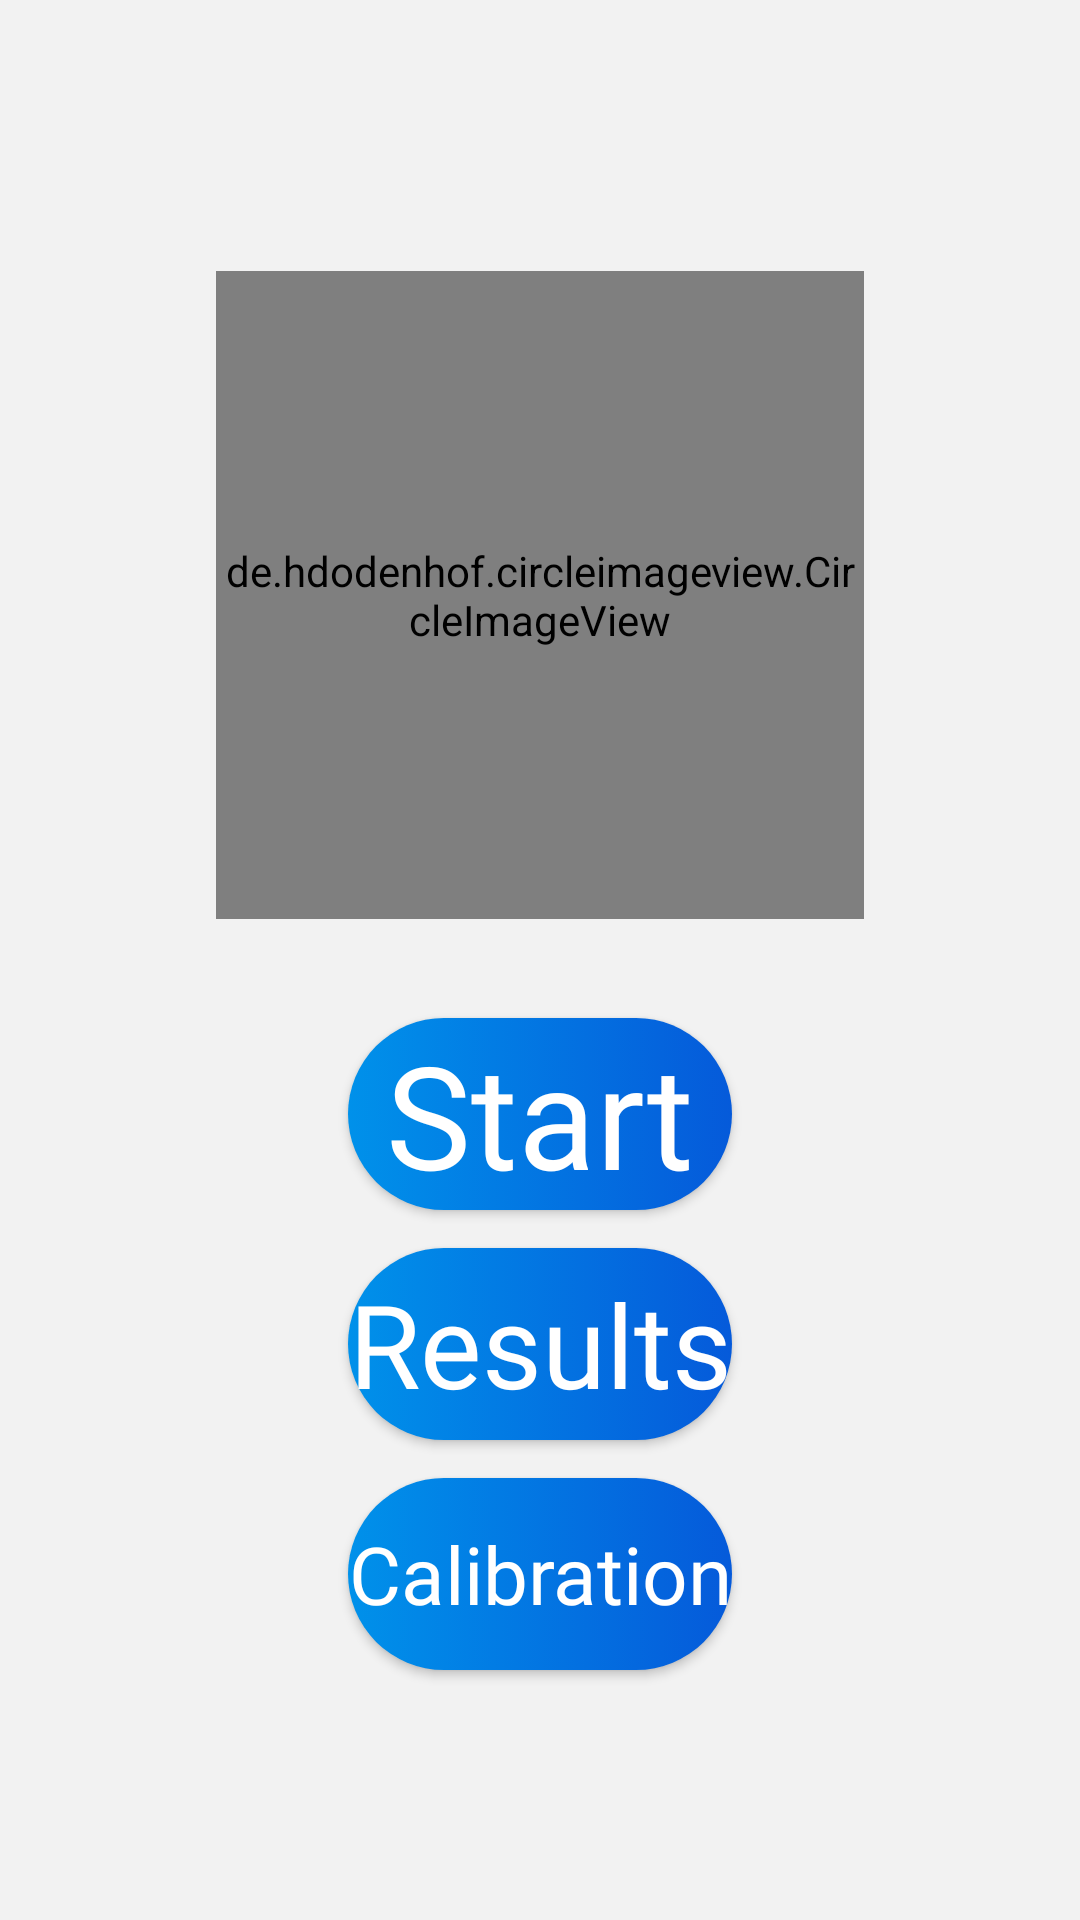

This screen was rendered from an Android layout file. Write that file and the resources it references.
<!-- AndroidManifest.xml: application theme Theme.Puremetry -->
<!-- res/layout/activity_main_ui.xml -->
<?xml version="1.0" encoding="utf-8"?>
<androidx.constraintlayout.widget.ConstraintLayout xmlns:android="http://schemas.android.com/apk/res/android"
    xmlns:app="http://schemas.android.com/apk/res-auto"
    xmlns:tools="http://schemas.android.com/tools"
    android:layout_width="match_parent"
    android:layout_height="match_parent"
    tools:context=".MainUI">

    <de.hdodenhof.circleimageview.CircleImageView
        android:id="@+id/logo"
        android:layout_width="0dp"
        android:layout_height="0dp"
        android:background="@color/gray"
        android:scaleType="centerCrop"
        android:src="@drawable/logo"
        app:layout_constraintBottom_toTopOf="@id/guideline_h_2"
        app:layout_constraintDimensionRatio="1:1"
        app:layout_constraintEnd_toEndOf="@id/guideline_v_4"
        app:layout_constraintStart_toStartOf="@id/guideline_v_1"
        app:layout_constraintTop_toBottomOf="@id/guideline_h_1" />

    <androidx.appcompat.widget.AppCompatButton
        android:id="@+id/startButton"
        android:layout_width="0dp"
        android:layout_height="0dp"
        android:background="@drawable/blue_round_button"
        android:fontFamily="@font/poppins_bold"
        android:text="@string/startButton"
        android:textColor="@color/white"
        app:layout_constraintBottom_toTopOf="@id/guideline_h_4"
        app:layout_constraintDimensionRatio="1:0.5"
        app:layout_constraintEnd_toEndOf="@id/guideline_v_3"
        app:layout_constraintStart_toStartOf="@id/guideline_v_2"
        app:layout_constraintTop_toBottomOf="@id/guideline_h_3" />

    <androidx.appcompat.widget.AppCompatButton
        android:id="@+id/resultsButton"
        android:layout_width="0dp"
        android:layout_height="0dp"
        android:background="@drawable/blue_round_button"
        android:fontFamily="@font/poppins_bold"
        android:text="@string/resultsButton"
        android:textColor="@color/white"
        app:layout_constraintBottom_toTopOf="@id/guideline_h_6"
        app:layout_constraintDimensionRatio="1:0.5"
        app:layout_constraintEnd_toEndOf="@id/guideline_v_3"
        app:layout_constraintStart_toStartOf="@id/guideline_v_2"
        app:layout_constraintTop_toBottomOf="@id/guideline_h_5" />

    <androidx.appcompat.widget.AppCompatButton
        android:id="@+id/calibrationButton"
        android:layout_width="0dp"
        android:layout_height="0dp"
        android:background="@drawable/blue_round_button"
        android:fontFamily="@font/poppins_bold"
        android:text="@string/calibrationButton"
        android:textColor="@color/white"
        app:layout_constraintBottom_toTopOf="@id/guideline_h_8"
        app:layout_constraintDimensionRatio="1:0.5"
        app:layout_constraintEnd_toEndOf="@id/guideline_v_3"
        app:layout_constraintStart_toStartOf="@id/guideline_v_2"
        app:layout_constraintTop_toBottomOf="@id/guideline_h_7" />

    <androidx.constraintlayout.widget.Guideline
        android:id="@+id/guideline_v_1"
        android:layout_width="wrap_content"
        android:layout_height="wrap_content"
        android:orientation="vertical"
        app:layout_constraintGuide_percent="0.2" />

    <androidx.constraintlayout.widget.Guideline
        android:id="@+id/guideline_v_2"
        android:layout_width="wrap_content"
        android:layout_height="wrap_content"
        android:orientation="vertical"
        app:layout_constraintGuide_percent="0.30" />

    <androidx.constraintlayout.widget.Guideline
        android:id="@+id/guideline_v_3"
        android:layout_width="wrap_content"
        android:layout_height="wrap_content"
        android:orientation="vertical"
        app:layout_constraintGuide_percent="0.70" />

    <androidx.constraintlayout.widget.Guideline
        android:id="@+id/guideline_v_4"
        android:layout_width="wrap_content"
        android:layout_height="wrap_content"
        android:orientation="vertical"
        app:layout_constraintGuide_percent="0.8" />

    <androidx.constraintlayout.widget.Guideline
        android:id="@+id/guideline_h_1"
        android:layout_width="wrap_content"
        android:layout_height="wrap_content"
        android:orientation="horizontal"
        app:layout_constraintGuide_percent="0.11" />

    <androidx.constraintlayout.widget.Guideline
        android:id="@+id/guideline_h_2"
        android:layout_width="wrap_content"
        android:layout_height="wrap_content"
        android:orientation="horizontal"
        app:layout_constraintGuide_percent="0.51" />

    <androidx.constraintlayout.widget.Guideline
        android:id="@+id/guideline_h_3"
        android:layout_width="wrap_content"
        android:layout_height="wrap_content"
        android:orientation="horizontal"
        app:layout_constraintGuide_percent="0.53" />

    <androidx.constraintlayout.widget.Guideline
        android:id="@+id/guideline_h_4"
        android:layout_width="wrap_content"
        android:layout_height="wrap_content"
        android:orientation="horizontal"
        app:layout_constraintGuide_percent="0.63" />

    <androidx.constraintlayout.widget.Guideline
        android:id="@+id/guideline_h_5"
        android:layout_width="wrap_content"
        android:layout_height="wrap_content"
        android:orientation="horizontal"
        app:layout_constraintGuide_percent="0.65" />

    <androidx.constraintlayout.widget.Guideline
        android:id="@+id/guideline_h_6"
        android:layout_width="wrap_content"
        android:layout_height="wrap_content"
        android:orientation="horizontal"
        app:layout_constraintGuide_percent="0.75" />

    <androidx.constraintlayout.widget.Guideline
        android:id="@+id/guideline_h_7"
        android:layout_width="wrap_content"
        android:layout_height="wrap_content"
        android:orientation="horizontal"
        app:layout_constraintGuide_percent="0.77" />

    <androidx.constraintlayout.widget.Guideline
        android:id="@+id/guideline_h_8"
        android:layout_width="wrap_content"
        android:layout_height="wrap_content"
        android:orientation="horizontal"
        app:layout_constraintGuide_percent="0.87" />

</androidx.constraintlayout.widget.ConstraintLayout>
<!-- resources referenced by this layout -->
<resources>
  <color name="gray">#F2F2F2</color>
  <color name="white">#FFFFFFFF</color>
  <!-- drawable blue_round_button (drawable) -->
  <?xml version="1.0" encoding="utf-8"?>
  <ripple xmlns:android="http://schemas.android.com/apk/res/android"
      android:color="@color/white">
      <item>
          <selector>
              <item android:state_enabled="true">
                  <shape xmlns:android="http://schemas.android.com/apk/res/android">
                      <gradient
                          android:endColor="@color/blue_end"
                          android:startColor="@color/blue_start"
                          android:type="linear" />
                      <corners android:radius="50dp" />
                  </shape>
              </item>
              <item>
                  <shape>
                      <solid android:color="@color/silver" />
                      <corners android:radius="50dp" />
                  </shape>
              </item>
          </selector>
      </item>
  </ripple>
  <!-- drawable logo: png bitmap (drawable, 19801 bytes) -->
  <string name="calibrationButton">Calibration</string>
  <string name="resultsButton">Results</string>
  <string name="startButton">Start</string>
  <style name="Theme.Puremetry" parent="Theme.MaterialComponents.Light.DarkActionBar">
          <item name="android:windowBackground">@color/gray</item>
          
          <item name="colorPrimary">@color/blue_start</item>
          <item name="colorPrimaryDark">@color/blue_dark</item>
          <item name="colorAccent">@color/blue_light</item>
          <item name="colorOnPrimary">@color/white</item>
          
          <item name="android:statusBarColor" tools:targetApi="l">?attr/colorPrimaryDark</item>
          
          <item name="homeAsUpIndicator">@drawable/left_arrow</item>
          
          <item name="android:buttonStyle">@style/Button</item>
          
          <item name="expandedHintEnabled">false</item>
      </style>
  <color name="blue_end">#055ADA</color>
  <color name="blue_start">#0091EA</color>
  <color name="silver">#BBBBBB</color>
  <color name="blue_dark">#0064B7</color>
  <color name="blue_light">#64C1FF</color>
  <!-- drawable left_arrow (drawable) -->
  <vector xmlns:android="http://schemas.android.com/apk/res/android"
      android:width="40dp"
      android:height="40dp"
      android:tint="#FFFFFF"
      android:viewportWidth="24"
      android:viewportHeight="24">
      <path
          android:fillColor="@android:color/white"
          android:pathData="M15.41,7.41L14,6l-6,6 6,6 1.41,-1.41L10.83,12z" />
  </vector>
  <style name="Button" parent="Widget.AppCompat.Button">
          <item name="android:textAllCaps">false</item>
          <item name="autoSizeTextType">uniform</item>
          <item name="autoSizePresetSizes">@array/autosize_text_sizes</item>
          <item name="android:fontFamily">@font/poppins_regular</item>
      </style>
</resources>
